Run: headless pygame with SDL's dummy video driver; simulated clock (each Clock.tick advances the game by its frame time, no real sleeping); random seed 0; keys injected as events and as key.get_pressed() state; mouse plan: one left click at the window centre at the start of phase 2, then a move to the lower-right quarter at the start of phase 3.
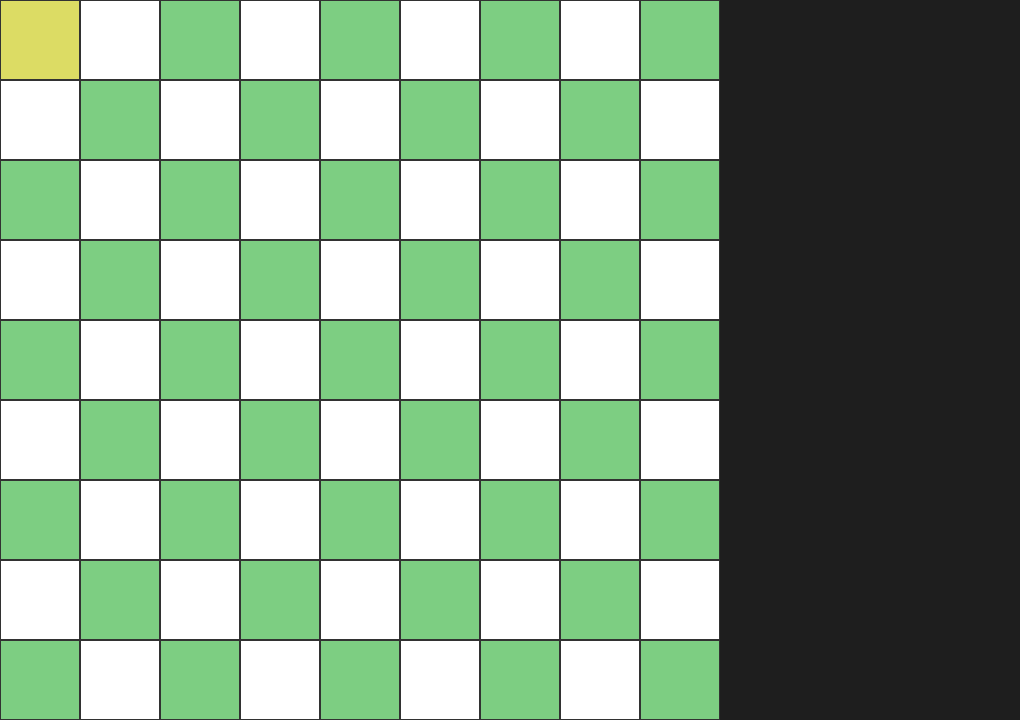
Frame 1 of 4 · flips 1–60 · no input
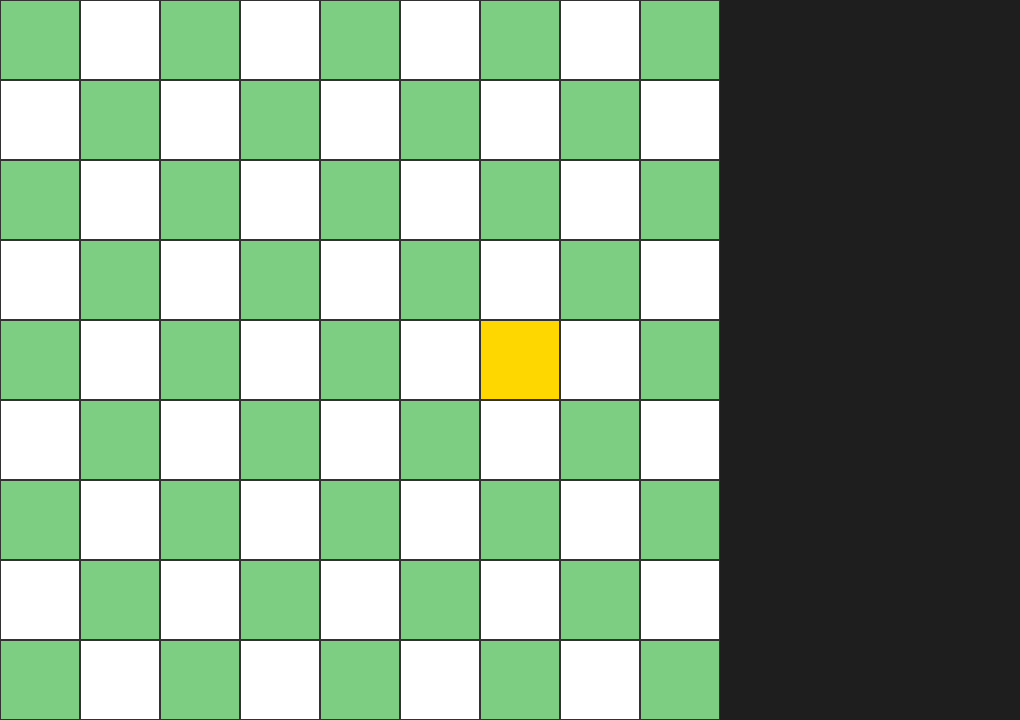
Frame 2 of 4 · flips 61–180 · clicked the window centre · tapped SPACE, RETURN · held RIGHT (→), D
Frame 3 of 4 · flips 181–300 · moved the mouse to the lower-right quarter · held DOWN (↓), S · screen unchanged from frame 2, image omitted
Frame 4 of 4 · flips 301–420 · held LEFT (←), A, UP (↑), W · screen unchanged from frame 3, image omitted

The pygame program that drew these frames:

import pygame

COLS, ROWS = 9, 9
SQUARE_SIZE = 80
WIDTH = COLS * SQUARE_SIZE
HEIGHT = ROWS * SQUARE_SIZE

# GLOBAL REGISTER
# 0 -> type, 1 -> whos piece, 2 -> hp, 3 -> in forest?, 4 -> is discovered?
# ---------
# TYPE: 
#   Player pieces| 0=None 1=BASE 2=Troops 3=Tank 4=Drone 5=Artillery
#   Environmental pieces| 10=Forest 11=Pond 12=Mountain
# WHOSE PIECE:
#   0=None 1=Player1 2=Player2
# HP:
#   0=None 1-3=Piece HP
# IN FOREST:
#   False=No True=Yes
# IS DISCOVERED:
#   False=No True=Yes

GLOBAL_REGISTER = [[[0,0,0,False,False], [0,0,0,False,False], [0,0,0,False,False], [0,0,0,False,False], [0,0,0,False,False], [0,0,0,False,False], [0,0,0,False,False], [0,0,0,False,False], [0,0,0,False,False]],
                   [[0,0,0,False,False], [0,0,0,False,False], [0,0,0,False,False], [0,0,0,False,False], [0,0,0,False,False], [0,0,0,False,False], [0,0,0,False,False], [0,0,0,False,False], [0,0,0,False,False]],
                   [[0,0,0,False,False], [0,0,0,False,False], [0,0,0,False,False], [0,0,0,False,False], [0,0,0,False,False], [0,0,0,False,False], [0,0,0,False,False], [0,0,0,False,False], [0,0,0,False,False]],
                   [[0,0,0,False,False], [0,0,0,False,False], [0,0,0,False,False], [0,0,0,False,False], [0,0,0,False,False], [0,0,0,False,False], [0,0,0,False,False], [0,0,0,False,False], [0,0,0,False,False]],
                   [[0,0,0,False,False], [0,0,0,False,False], [0,0,0,False,False], [0,0,0,False,False], [0,0,0,False,False], [0,0,0,False,False], [0,0,0,False,False], [0,0,0,False,False], [0,0,0,False,False]],
                   [[0,0,0,False,False], [0,0,0,False,False], [0,0,0,False,False], [0,0,0,False,False], [0,0,0,False,False], [0,0,0,False,False], [0,0,0,False,False], [0,0,0,False,False], [0,0,0,False,False]],
                   [[0,0,0,False,False], [0,0,0,False,False], [0,0,0,False,False], [0,0,0,False,False], [0,0,0,False,False], [0,0,0,False,False], [0,0,0,False,False], [0,0,0,False,False], [0,0,0,False,False]],
                   [[2,1,0,False,False], [0,0,0,False,False], [0,0,0,False,False], [0,0,0,False,False], [0,0,0,False,False], [0,0,0,False,False], [0,0,0,False,False], [0,0,0,False,False], [0,0,0,False,False]],
                   [[2,1,0,False,False], [0,0,0,False,False], [0,0,0,False,False], [0,0,0,False,False], [0,0,0,False,False], [0,0,0,False,False], [0,0,0,False,False], [0,0,0,False,False], [0,0,0,False,False]]]

def get_square_under_mouse():
    x, y = pygame.mouse.get_pos()
    col = x // SQUARE_SIZE
    row = y // SQUARE_SIZE
    if 0 <= col < COLS and 0 <= row < ROWS:
        return (row, col)
    return None

def show_move_guide(cords):
    global GLOBAL_REGISTER

    available = []

    match GLOBAL_REGISTER[cords[0]][cords[1]][0]:
        case 0:
            return None
        case 1:
            return None
        case 2:
            bvA = cords[0]
            bvB = cords[1]
            StartScopeA = bvA - 1 if bvA - 1 >= 0 else bvA
            StartScopeB = bvB - 1 if bvB - 1 >= 0 else bvB
            EndScopeA = bvA + 1 if bvA + 1 <= 8 else bvA
            EndScopeB = bvB + 1 if bvB + 1 <= 8 else bvB

            for i in range(StartScopeA, EndScopeA + 1, 1):
                for j in range(StartScopeB, EndScopeB + 1, 1):
                    if GLOBAL_REGISTER[i][j][0] == 0:
                        available.append((i, j))

    print(available)
    

def draw_grid(screen, hovered, selected):
    isRev = False
    for row in range(ROWS):
        
        isRev = False if isRev else True
            
        for col in range(COLS):
            rect = pygame.Rect(col * SQUARE_SIZE, row * SQUARE_SIZE, SQUARE_SIZE, SQUARE_SIZE)
            
            if (col % 2 != 0 and not isRev) or (col % 2 == 0 and isRev):
                color = (125, 206, 130)
            else:
                color = (255, 255, 255)

            if (row, col) == selected:
                color = (255, 215, 0)
            elif (row, col) == hovered:
                color = (220, 220, 100)

            pygame.draw.rect(screen, color, rect)
            pygame.draw.rect(screen, (50, 50, 50), rect, 1)

def main():
    pygame.init()
    screen = pygame.display.set_mode((WIDTH + 300, HEIGHT))
    pygame.display.set_caption("BaseHunt")
    clock = pygame.time.Clock()

    selected = None
    running = True

    while running:
        hovered = get_square_under_mouse()

        for event in pygame.event.get():
            if event.type == pygame.QUIT:
                running = False

            if event.type == pygame.MOUSEBUTTONDOWN:
                if event.button == 1:
                    clicked = get_square_under_mouse()
                    print(clicked)
                    if clicked == selected:
                        selected = None
                    else:
                        selected = clicked
                        if selected:
                            print(f"Selected: row={selected[0]}, col={selected[1]}")
                            show_move_guide((selected[0], selected[1]))


            if event.type == pygame.KEYDOWN:
                if event.key == pygame.K_ESCAPE:
                    selected = None
                if event.key == pygame.K_r:
                    print("Reset triggered")
                if event.key == pygame.K_q:
                    running = False

        screen.fill((30, 30, 30))
        draw_grid(screen, hovered, selected)
        pygame.display.flip()
        clock.tick(60)

    pygame.quit()

main()
